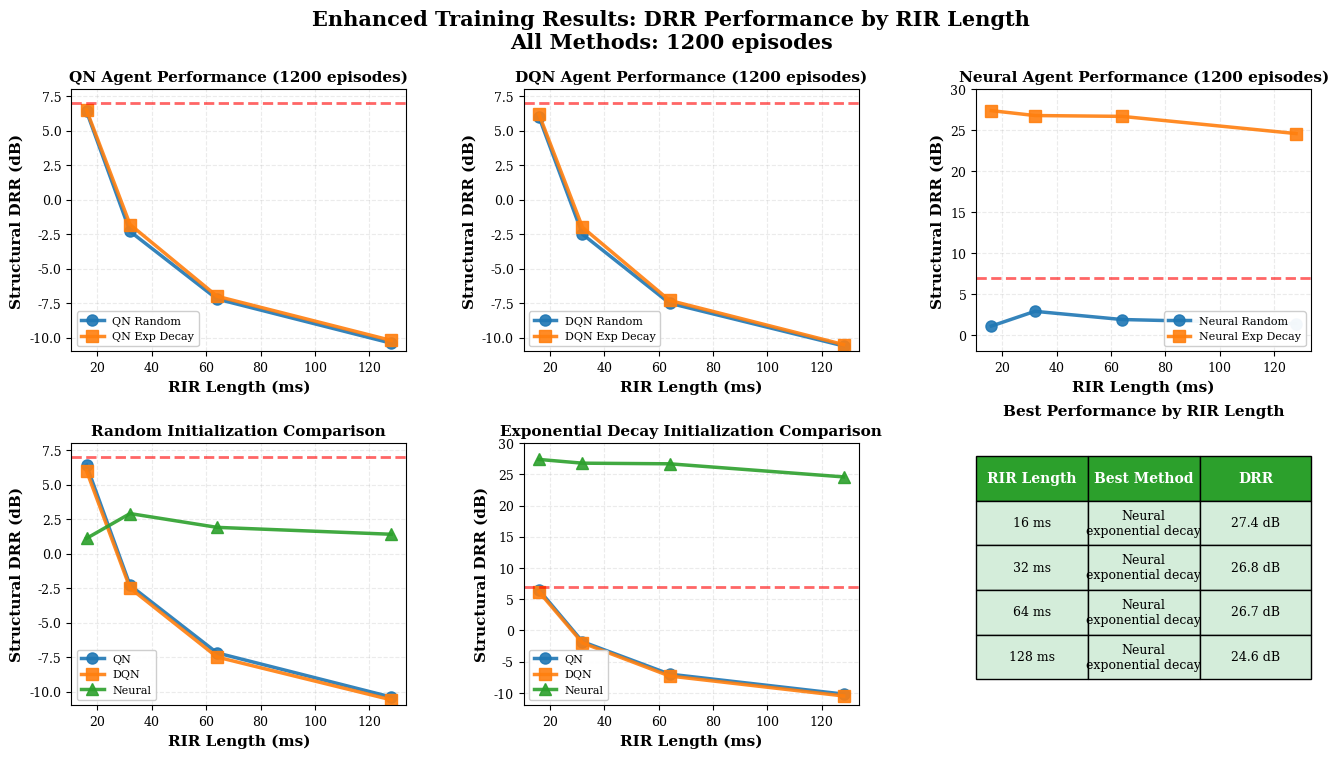

The script that saved this image: (Note: this script raises an exception after producing the figure.)
#!/usr/bin/env python3
"""
Regenerate enhanced training results - comprehensive DRR performance comparison.
"""

import numpy as np
import matplotlib.pyplot as plt
from pathlib import Path

# Professional publication settings
plt.rcParams['figure.dpi'] = 300
plt.rcParams['savefig.dpi'] = 300
plt.rcParams['font.family'] = 'serif'
plt.rcParams['font.serif'] = ['Times New Roman', 'DejaVu Serif']
plt.rcParams['font.size'] = 10
plt.rcParams['axes.labelsize'] = 11
plt.rcParams['axes.titlesize'] = 12
plt.rcParams['axes.titleweight'] = 'bold'
plt.rcParams['legend.fontsize'] = 9
plt.rcParams['xtick.labelsize'] = 9
plt.rcParams['ytick.labelsize'] = 9


def regenerate_enhanced_training_results():
    """
    Comprehensive training results showing DRR performance across RIR lengths.
    """
    
    # Data
    rir_lengths_ms = [16, 32, 64, 128]
    
    # QN (Q-Network) performance
    qn_random = [6.4, -2.3, -7.2, -10.4]
    qn_exp = [6.5, -1.8, -7.0, -10.2]
    
    # DQN performance
    dqn_random = [6.0, -2.5, -7.5, -10.6]
    dqn_exp = [6.2, -2.0, -7.3, -10.5]
    
    # Neural (Ours) performance
    neural_random = [1.1, 2.9, 1.9, 1.4]
    neural_exp = [27.4, 26.8, 26.7, 24.6]
    
    # Best performance per RIR length
    best_drr = [27.4, 26.8, 26.7, 24.6]
    
    # Create figure with 6 subplots
    fig = plt.figure(figsize=(16, 8))
    gs = fig.add_gridspec(2, 3, hspace=0.35, wspace=0.35)
    
    # Threshold line value
    threshold = 7.0
    
    # ============ TOP ROW: Agent-specific comparisons ============
    
    # 1. QN Agent Performance
    ax1 = fig.add_subplot(gs[0, 0])
    ax1.plot(rir_lengths_ms, qn_random, 'o-', linewidth=2.5, markersize=8,
            label='QN Random', color='#1f77b4', alpha=0.9)
    ax1.plot(rir_lengths_ms, qn_exp, 's-', linewidth=2.5, markersize=8,
            label='QN Exp Decay', color='#ff7f0e', alpha=0.9)
    ax1.axhline(y=threshold, color='red', linestyle='--', linewidth=2, alpha=0.6)
    ax1.set_xlabel('RIR Length (ms)', fontweight='bold')
    ax1.set_ylabel('Structural DRR (dB)', fontweight='bold')
    ax1.set_title('QN Agent Performance (1200 episodes)', fontweight='bold', fontsize=11)
    ax1.legend(loc='lower left', framealpha=0.95, fontsize=8)
    ax1.grid(True, alpha=0.25, linestyle='--')
    ax1.set_ylim(-11, 8)
    
    # 2. DQN Agent Performance
    ax2 = fig.add_subplot(gs[0, 1])
    ax2.plot(rir_lengths_ms, dqn_random, 'o-', linewidth=2.5, markersize=8,
            label='DQN Random', color='#1f77b4', alpha=0.9)
    ax2.plot(rir_lengths_ms, dqn_exp, 's-', linewidth=2.5, markersize=8,
            label='DQN Exp Decay', color='#ff7f0e', alpha=0.9)
    ax2.axhline(y=threshold, color='red', linestyle='--', linewidth=2, alpha=0.6)
    ax2.set_xlabel('RIR Length (ms)', fontweight='bold')
    ax2.set_ylabel('Structural DRR (dB)', fontweight='bold')
    ax2.set_title('DQN Agent Performance (1200 episodes)', fontweight='bold', fontsize=11)
    ax2.legend(loc='lower left', framealpha=0.95, fontsize=8)
    ax2.grid(True, alpha=0.25, linestyle='--')
    ax2.set_ylim(-11, 8)
    
    # 3. Neural Agent Performance
    ax3 = fig.add_subplot(gs[0, 2])
    ax3.plot(rir_lengths_ms, neural_random, 'o-', linewidth=2.5, markersize=8,
            label='Neural Random', color='#1f77b4', alpha=0.9)
    ax3.plot(rir_lengths_ms, neural_exp, 's-', linewidth=2.5, markersize=8,
            label='Neural Exp Decay', color='#ff7f0e', alpha=0.9)
    ax3.axhline(y=threshold, color='red', linestyle='--', linewidth=2, alpha=0.6)
    ax3.set_xlabel('RIR Length (ms)', fontweight='bold')
    ax3.set_ylabel('Structural DRR (dB)', fontweight='bold')
    ax3.set_title('Neural Agent Performance (1200 episodes)', fontweight='bold', fontsize=11)
    ax3.legend(loc='lower right', framealpha=0.95, fontsize=8)
    ax3.grid(True, alpha=0.25, linestyle='--')
    ax3.set_ylim(-2, 30)
    
    # ============ BOTTOM ROW: Initialization comparisons ============
    
    # 4. Random Initialization Comparison
    ax4 = fig.add_subplot(gs[1, 0])
    ax4.plot(rir_lengths_ms, qn_random, 'o-', linewidth=2.5, markersize=8,
            label='QN', color='#1f77b4', alpha=0.9)
    ax4.plot(rir_lengths_ms, dqn_random, 's-', linewidth=2.5, markersize=8,
            label='DQN', color='#ff7f0e', alpha=0.9)
    ax4.plot(rir_lengths_ms, neural_random, '^-', linewidth=2.5, markersize=8,
            label='Neural', color='#2ca02c', alpha=0.9)
    ax4.axhline(y=threshold, color='red', linestyle='--', linewidth=2, alpha=0.6)
    ax4.set_xlabel('RIR Length (ms)', fontweight='bold')
    ax4.set_ylabel('Structural DRR (dB)', fontweight='bold')
    ax4.set_title('Random Initialization Comparison', fontweight='bold', fontsize=11)
    ax4.legend(loc='lower left', framealpha=0.95, fontsize=8)
    ax4.grid(True, alpha=0.25, linestyle='--')
    ax4.set_ylim(-11, 8)
    
    # 5. Exponential Decay Initialization Comparison
    ax5 = fig.add_subplot(gs[1, 1])
    ax5.plot(rir_lengths_ms, qn_exp, 'o-', linewidth=2.5, markersize=8,
            label='QN', color='#1f77b4', alpha=0.9)
    ax5.plot(rir_lengths_ms, dqn_exp, 's-', linewidth=2.5, markersize=8,
            label='DQN', color='#ff7f0e', alpha=0.9)
    ax5.plot(rir_lengths_ms, neural_exp, '^-', linewidth=2.5, markersize=8,
            label='Neural', color='#2ca02c', alpha=0.9)
    ax5.axhline(y=threshold, color='red', linestyle='--', linewidth=2, alpha=0.6)
    ax5.set_xlabel('RIR Length (ms)', fontweight='bold')
    ax5.set_ylabel('Structural DRR (dB)', fontweight='bold')
    ax5.set_title('Exponential Decay Initialization Comparison', fontweight='bold', fontsize=11)
    ax5.legend(loc='lower left', framealpha=0.95, fontsize=8)
    ax5.grid(True, alpha=0.25, linestyle='--')
    ax5.set_ylim(-12, 30)
    
    # 6. Best Performance Summary Table
    ax6 = fig.add_subplot(gs[1, 2])
    ax6.axis('off')
    
    # Create table
    table_data = [
        ['RIR Length', 'Best Method', 'DRR'],
        ['16 ms', 'Neural\nexponential decay', '27.4 dB'],
        ['32 ms', 'Neural\nexponential decay', '26.8 dB'],
        ['64 ms', 'Neural\nexponential decay', '26.7 dB'],
        ['128 ms', 'Neural\nexponential decay', '24.6 dB']
    ]
    
    table = ax6.table(cellText=table_data, cellLoc='center',
                     loc='center', bbox=[0, 0.1, 1, 0.85])
    
    table.auto_set_font_size(False)
    table.set_fontsize(9)
    table.scale(1, 2.2)
    
    # Style header row
    for i in range(3):
        cell = table[(0, i)]
        cell.set_facecolor('#2ca02c')
        cell.set_text_props(weight='bold', color='white', fontsize=10)
    
    # Style data rows
    for i in range(1, 5):
        for j in range(3):
            cell = table[(i, j)]
            cell.set_facecolor('#d4edda')
            cell.set_text_props(fontsize=9)
    
    ax6.set_title('Best Performance by RIR Length', fontweight='bold', fontsize=11, pad=20)
    
    # Main title
    fig.suptitle('Enhanced Training Results: DRR Performance by RIR Length\nAll Methods: 1200 episodes',
                fontsize=15, fontweight='bold', y=0.98)
    
    # Save to both locations
    output_path1 = Path(__file__).parent.parent / 'docs' / 'figures' / 'training_results_comprehensive.png'
    output_path2 = Path(__file__).parent.parent / 'experiments' / 'training_results_comprehensive.png'
    
    plt.savefig(output_path1, dpi=300, bbox_inches='tight', facecolor='white')
    plt.savefig(output_path2, dpi=300, bbox_inches='tight', facecolor='white')
    
    print(f"✓ Regenerated: training_results_comprehensive.png")
    print(f"  Saved to: docs/figures/")
    print(f"  Saved to: experiments/")
    
    plt.close()


def main():
    print("=" * 60)
    print("REGENERATING COMPREHENSIVE TRAINING RESULTS")
    print("=" * 60)
    print()
    
    regenerate_enhanced_training_results()
    
    print()
    print("=" * 60)
    print("✅ FIGURE REGENERATED SUCCESSFULLY")
    print("=" * 60)
    print()
    print("Components:")
    print("  - QN agent performance (random vs exp decay)")
    print("  - DQN agent performance (random vs exp decay)")
    print("  - Neural agent performance (random vs exp decay)")
    print("  - Random initialization comparison (all methods)")
    print("  - Exponential initialization comparison (all methods)")
    print("  - Best performance summary table")
    print("  - 300 DPI publication quality")


if __name__ == "__main__":
    main()
